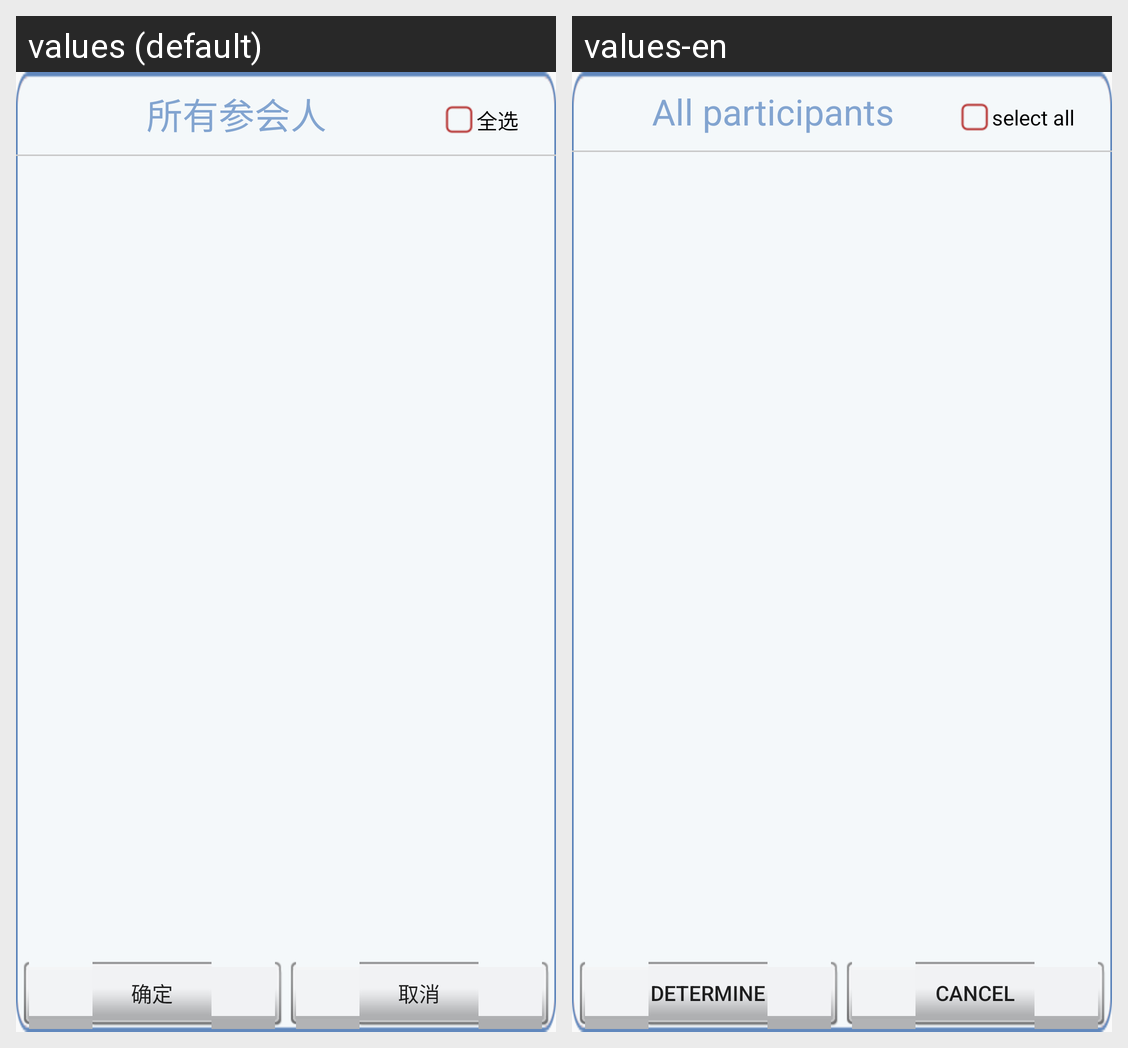

Locale-by-locale string values for the Android screen shown in this grid:
Android screen res/layout/board_choose_member.xml rendered under 2 locales, left to right: values (default), values-en. Device: Nexus 5 (rendered at 1080×1920; each locale shown at half size, 540×960, under a caption strip naming it); theme MyAppTheme.
Strings drawn on this screen, with the default value and each locale's value (text and hints the layout hard-codes, and strings that could not be matched under every locale, appear in the picture but are not listed):

allmember
  values: 所有参会人
  values-en: All participants

allchoose
  values: 全选
  values-en: select all

ensure
  values: 确定
  values-en: determine

cancel
  values: 取消
  values-en: cancel
